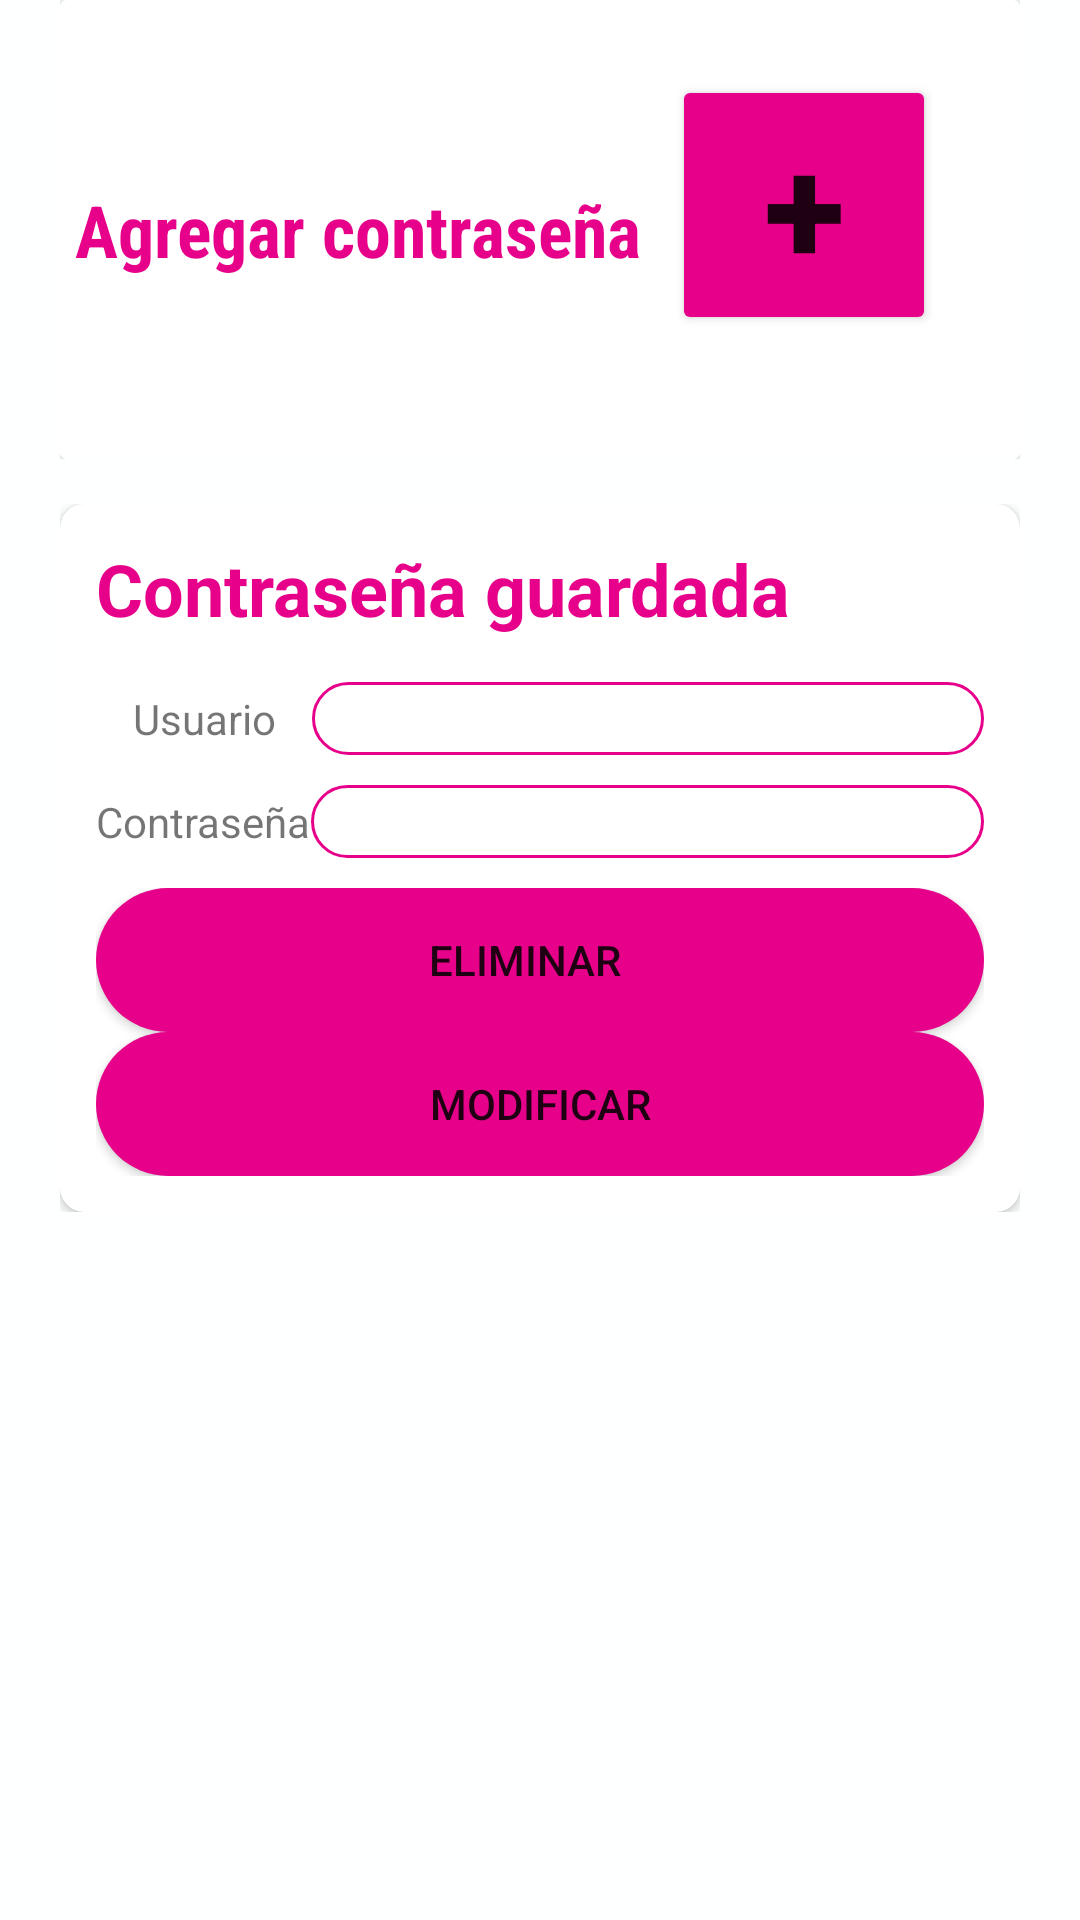

Layout XML and referenced resources for this Android screen:
<!-- AndroidManifest.xml: application theme Theme.MySplash -->
<!-- res/layout/activity_menu.xml -->
<?xml version="1.0" encoding="utf-8"?>
<LinearLayout xmlns:android="http://schemas.android.com/apk/res/android"
    xmlns:app="http://schemas.android.com/apk/res-auto"
    xmlns:tools="http://schemas.android.com/tools"
    android:layout_width="wrap_content"
    android:layout_height="match_parent"
    android:background="#FEFFFF"
    android:orientation="vertical"
    tools:context=".menu">

    <LinearLayout
        android:layout_width="match_parent"
        android:layout_height="wrap_content"
        android:orientation="vertical"
        android:paddingLeft="20dp"
        android:paddingRight="20dp"
        android:paddingBottom="5dp">

        <LinearLayout
            android:layout_width="match_parent"
            android:layout_height="wrap_content"
            android:orientation="vertical">

            <androidx.cardview.widget.CardView
                android:layout_width="match_parent"
                android:layout_height="wrap_content"
                android:paddingLeft="20dp">

                <LinearLayout
                    android:layout_width="match_parent"
                    android:layout_height="match_parent"
                    android:orientation="vertical">

                    <LinearLayout
                        android:layout_width="match_parent"
                        android:layout_height="match_parent"
                        android:orientation="horizontal"
                        android:padding="5dp">

                        <TextView
                            android:layout_width="wrap_content"
                            android:layout_height="match_parent"
                            android:gravity="center"
                            android:fontFamily="sans-serif-condensed"
                            android:text="Agregar contraseña"
                            android:textColor="@color/colorPrimary"
                            android:textSize="24dp"
                            android:textStyle="bold"></TextView>

                        <LinearLayout
                            android:layout_width="114dp"
                            android:layout_height="wrap_content"
                            android:paddingLeft="10dp"
                            android:paddingTop="20dp"
                            android:paddingBottom="20dp">

                            <Button
                                android:id="@+id/buttonA"
                                android:layout_width="wrap_content"
                                android:layout_height="wrap_content"
                                android:backgroundTint="@color/colorPrimary"
                                android:elevation="6dp"
                                android:text="+"
                                android:textSize="50dp"
                                android:textStyle="bold"
                                app:cornerRadius="100dp"></Button>
                        </LinearLayout>

                        <Button
                            android:id="@+id/button6"
                            android:layout_width="wrap_content"
                            android:layout_height="wrap_content"
                            android:layout_weight="1"
                            android:onClick="@string/actDT"
                            android:text="@string/actDT"
                            android:textSize="8sp" />
                    </LinearLayout>
                </LinearLayout>

            </androidx.cardview.widget.CardView>
        </LinearLayout>
    </LinearLayout>

    <LinearLayout
        android:layout_width="match_parent"
        android:layout_height="wrap_content"
        android:orientation="vertical"
        android:paddingLeft="20dp"
        android:paddingTop="10dp"
        android:paddingRight="20dp"
        android:paddingBottom="5dp">

        <androidx.cardview.widget.CardView
            android:layout_width="match_parent"
            android:layout_height="wrap_content"
            app:cardCornerRadius="8dp">

            <LinearLayout
                android:layout_width="match_parent"
                android:layout_height="wrap_content"
                android:orientation="horizontal"
                android:padding="12dp">

                <LinearLayout
                    android:layout_width="match_parent"
                    android:layout_height="wrap_content"
                    android:orientation="vertical">

                    <LinearLayout
                        android:layout_width="match_parent"
                        android:layout_height="wrap_content"
                        android:orientation="vertical">

                        <TextView
                            android:layout_width="wrap_content"
                            android:layout_height="wrap_content"
                            android:paddingBottom="15dp"
                            android:text="Contraseña guardada"
                            android:textColor="@color/colorPrimary"
                            android:textSize="24dp"
                            android:textStyle="bold"></TextView>

                        <androidx.constraintlayout.widget.ConstraintLayout
                            android:layout_width="match_parent"
                            android:layout_height="wrap_content" />

                        <LinearLayout
                            android:layout_width="match_parent"
                            android:layout_height="wrap_content"
                            android:paddingBottom="10dp">


                            <TextView
                                android:layout_width="72dp"
                                android:layout_height="match_parent"
                                android:gravity="center"
                                android:text="Usuario"></TextView>

                            <EditText
                                android:id="@+id/editText1"
                                android:layout_width="match_parent"
                                android:layout_height="match_parent"
                                android:background="@drawable/round_border"
                                android:paddingStart="15dp"></EditText>
                        </LinearLayout>

                        <LinearLayout
                            android:layout_width="match_parent"
                            android:layout_height="wrap_content"
                            android:paddingBottom="10dp">

                            <TextView
                                android:layout_width="wrap_content"
                                android:layout_height="match_parent"
                                android:gravity="center"
                                android:text="Contraseña"></TextView>

                            <EditText
                                android:id="@+id/editText2"
                                android:layout_width="match_parent"
                                android:layout_height="match_parent"
                                android:background="@drawable/round_border"
                                android:paddingStart="15dp"></EditText>

                        </LinearLayout>
                    </LinearLayout>

                    <LinearLayout
                        android:layout_width="match_parent"
                        android:layout_height="match_parent"
                        android:orientation="vertical">

                        <Button
                            android:id="@+id/buttonE"
                            android:layout_width="match_parent"
                            android:layout_height="wrap_content"
                            android:background="@drawable/round_btn"
                            android:backgroundTint="@color/colorPrimary"
                            android:elevation="6dp"
                            android:paddingRight="10dp"
                            android:text="Eliminar"></Button>

                        <Button
                            android:id="@+id/buttonM"
                            android:layout_width="match_parent"
                            android:layout_height="wrap_content"
                            android:background="@drawable/round_btn"
                            android:backgroundTint="@color/colorPrimary"
                            android:elevation="6dp"
                            android:text="Modificar"></Button>

                    </LinearLayout>

                </LinearLayout>
            </LinearLayout>

        </androidx.cardview.widget.CardView>

    </LinearLayout>

    <LinearLayout
        android:layout_width="match_parent"
        android:layout_height="match_parent"
        android:orientation="vertical">

        <ListView
            android:id="@+id/listViewId"
            android:layout_width="match_parent"
            android:layout_height="match_parent"
            android:layout_gravity="center"
            android:divider="@color/colorPrimary" />
    </LinearLayout>
</LinearLayout>
<!-- resources referenced by this layout -->
<resources>
  <color name="colorPrimary">#e7008a</color>
  <!-- drawable round_border (drawable) -->
  <?xml version="1.0" encoding="utf-8"?>
  <shape android:shape="rectangle" xmlns:android="http://schemas.android.com/apk/res/android">
      <stroke android:color="@color/colorPrimary"
          android:width="1dp" />
      <corners android:radius ="100dp"/>
  </shape>
  <!-- drawable round_btn (drawable) -->
  <?xml version="1.0" encoding="utf-8"?>
  <shape xmlns:android="http://schemas.android.com/apk/res/android">
      <solid android:color ="@color/colorPrimary" />
          <corners android:radius="100dp" />
  </shape>
  <style name="Theme.MySplash" parent="Theme.MaterialComponents.DayNight.NoActionBar">
          
          <item name="colorPrimary">#e7008a</item>
          <item name="colorPrimaryVariant">#BC1C52</item>
          <item name="colorOnPrimary"> #FFFFFF</item>
          
          <item name="colorSecondary">#E35E8C</item>
          <item name="colorSecondaryVariant">#AC0B42</item>
          <item name="colorOnSecondary">#000000</item>
          
          <item name="android:statusBarColor" tools:targetApi="l">?attr/colorPrimaryVariant</item>
          
      </style>
</resources>
